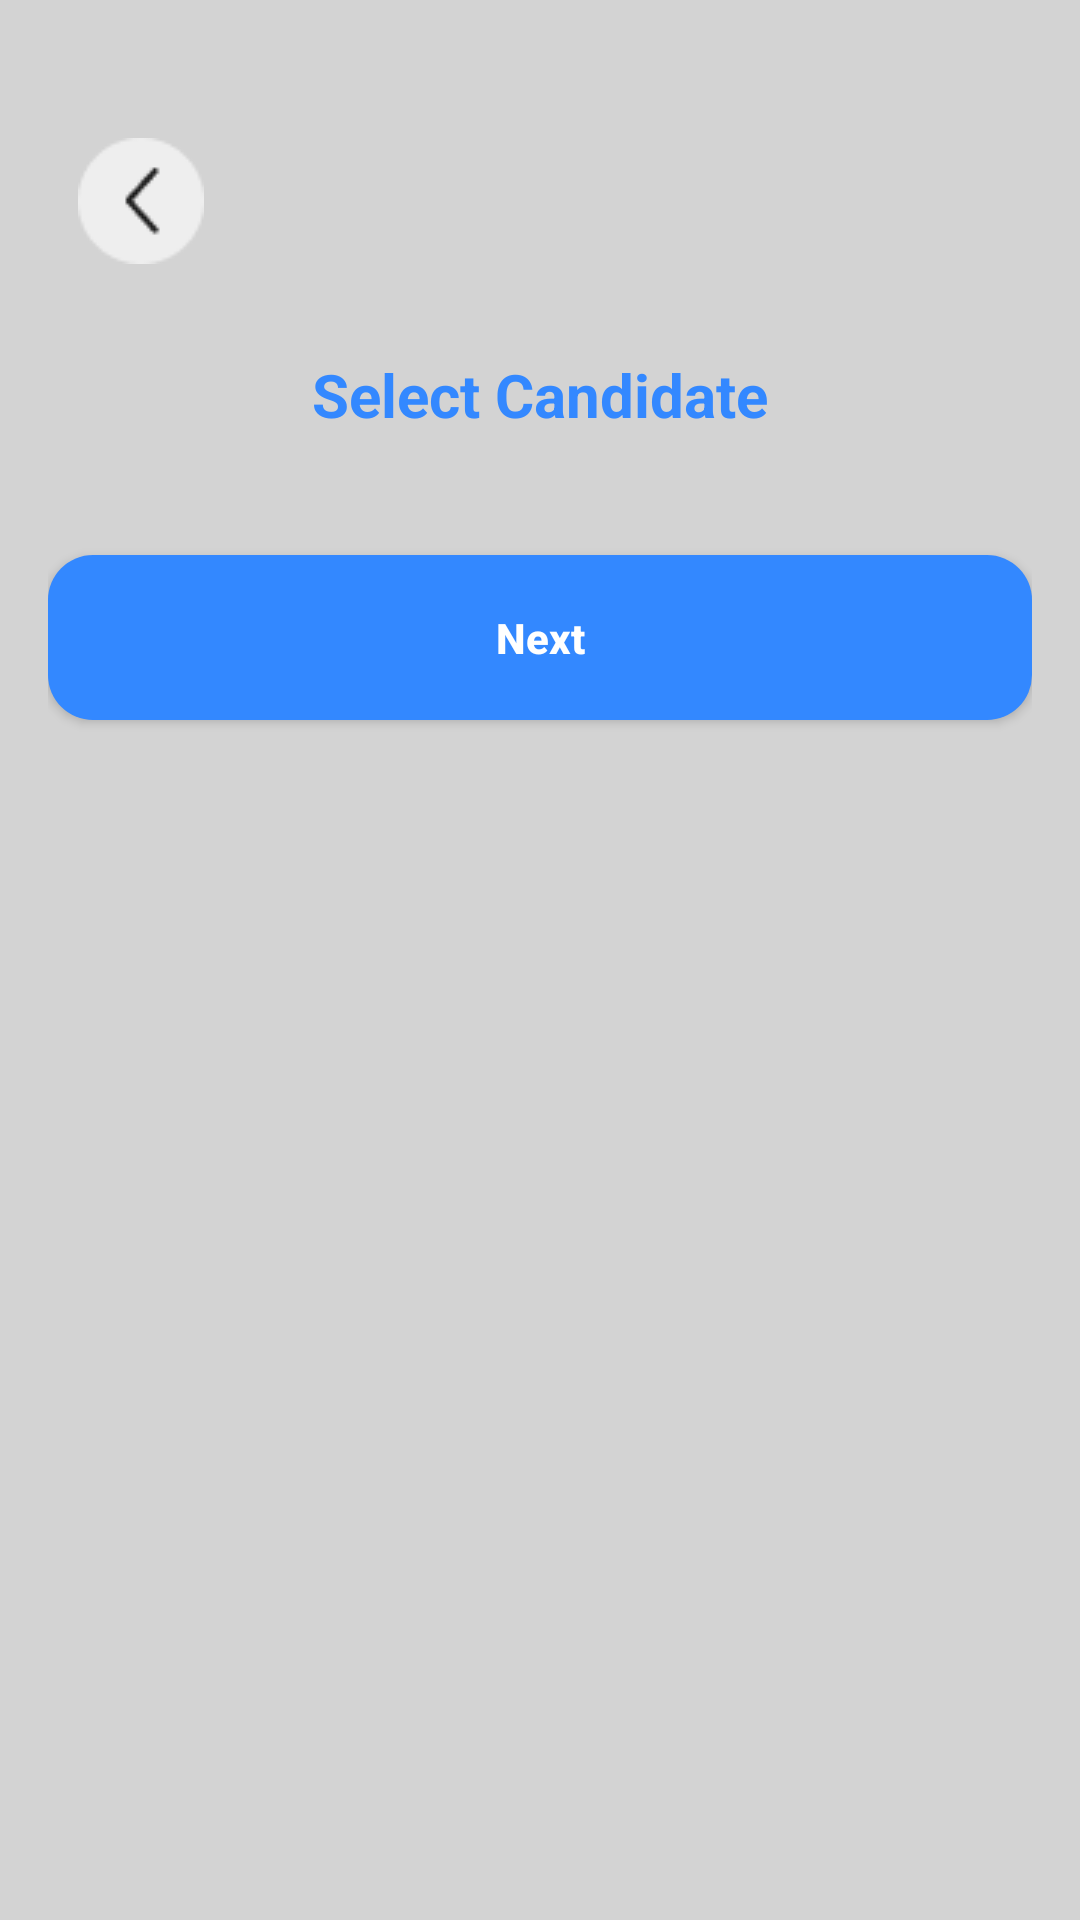

This screen was rendered from an Android layout file. Write that file and the resources it references.
<!-- AndroidManifest.xml: application theme Theme.Evottingsystem_1 -->
<!-- res/layout/activity_vote_now.xml -->
<ScrollView xmlns:android="http://schemas.android.com/apk/res/android"
    xmlns:tools="http://schemas.android.com/tools"
    android:layout_width="match_parent"
    android:layout_height="match_parent"
    android:fillViewport="true"
    android:background="#D3D3D3">

    <LinearLayout
        android:layout_width="match_parent"
        android:layout_height="wrap_content"
        android:orientation="vertical"
        android:padding="16dp">

        <ImageView
            android:id="@+id/backArrow"
            android:layout_width="wrap_content"
            android:layout_height="wrap_content"
            android:layout_marginTop="20dp"
            android:src="@drawable/ic_arrow_back"
            android:padding="10dp" />

        <TextView
            android:id="@+id/titleText"
            android:layout_width="wrap_content"
            android:layout_height="wrap_content"
            android:text="Select Candidate"
            android:textSize="20sp"
            android:textColor="#3388FF"
            android:textStyle="bold"
            android:layout_marginTop="20dp"
            android:layout_gravity="center_horizontal" />

        <LinearLayout
            android:id="@+id/candidateListContainer"
            android:layout_width="match_parent"
            android:layout_height="wrap_content"
            android:orientation="vertical"
            android:layout_marginTop="20dp" />

        <Button
            android:id="@+id/nextButton"
            android:layout_width="match_parent"
            android:layout_height="55dp"
            android:layout_marginTop="20dp"
            android:background="@drawable/round_back_primary15"
            android:text="Next"
            android:textAllCaps="false"
            android:textColor="#FFFFFF"
            android:textStyle="bold" />

        <ProgressBar
            android:id="@+id/progressBar"
            android:layout_width="wrap_content"
            android:layout_height="wrap_content"
            android:layout_gravity="center"
            android:layout_marginTop="20dp"
            android:visibility="gone" />
    </LinearLayout>
</ScrollView>
<!-- resources referenced by this layout -->
<resources>
  <!-- drawable ic_arrow_back: png bitmap (drawable, 1017 bytes) -->
  <!-- drawable round_back_primary15 (drawable) -->
  <?xml version="1.0" encoding="utf-8"?>
  <shape xmlns:android="http://schemas.android.com/apk/res/android"
      android:shape="rectangle">
  <solid android:color="@color/primary"/>
      <corners android:radius="15dp"/>
  </shape>
  <style name="Theme.Evottingsystem_1" parent="Base.Theme.Evottingsystem_1" />
  <color name="primary">#3388FF</color>
  <style name="Base.Theme.Evottingsystem_1" parent="Theme.AppCompat.Light.NoActionBar">
          
          
      </style>
</resources>
